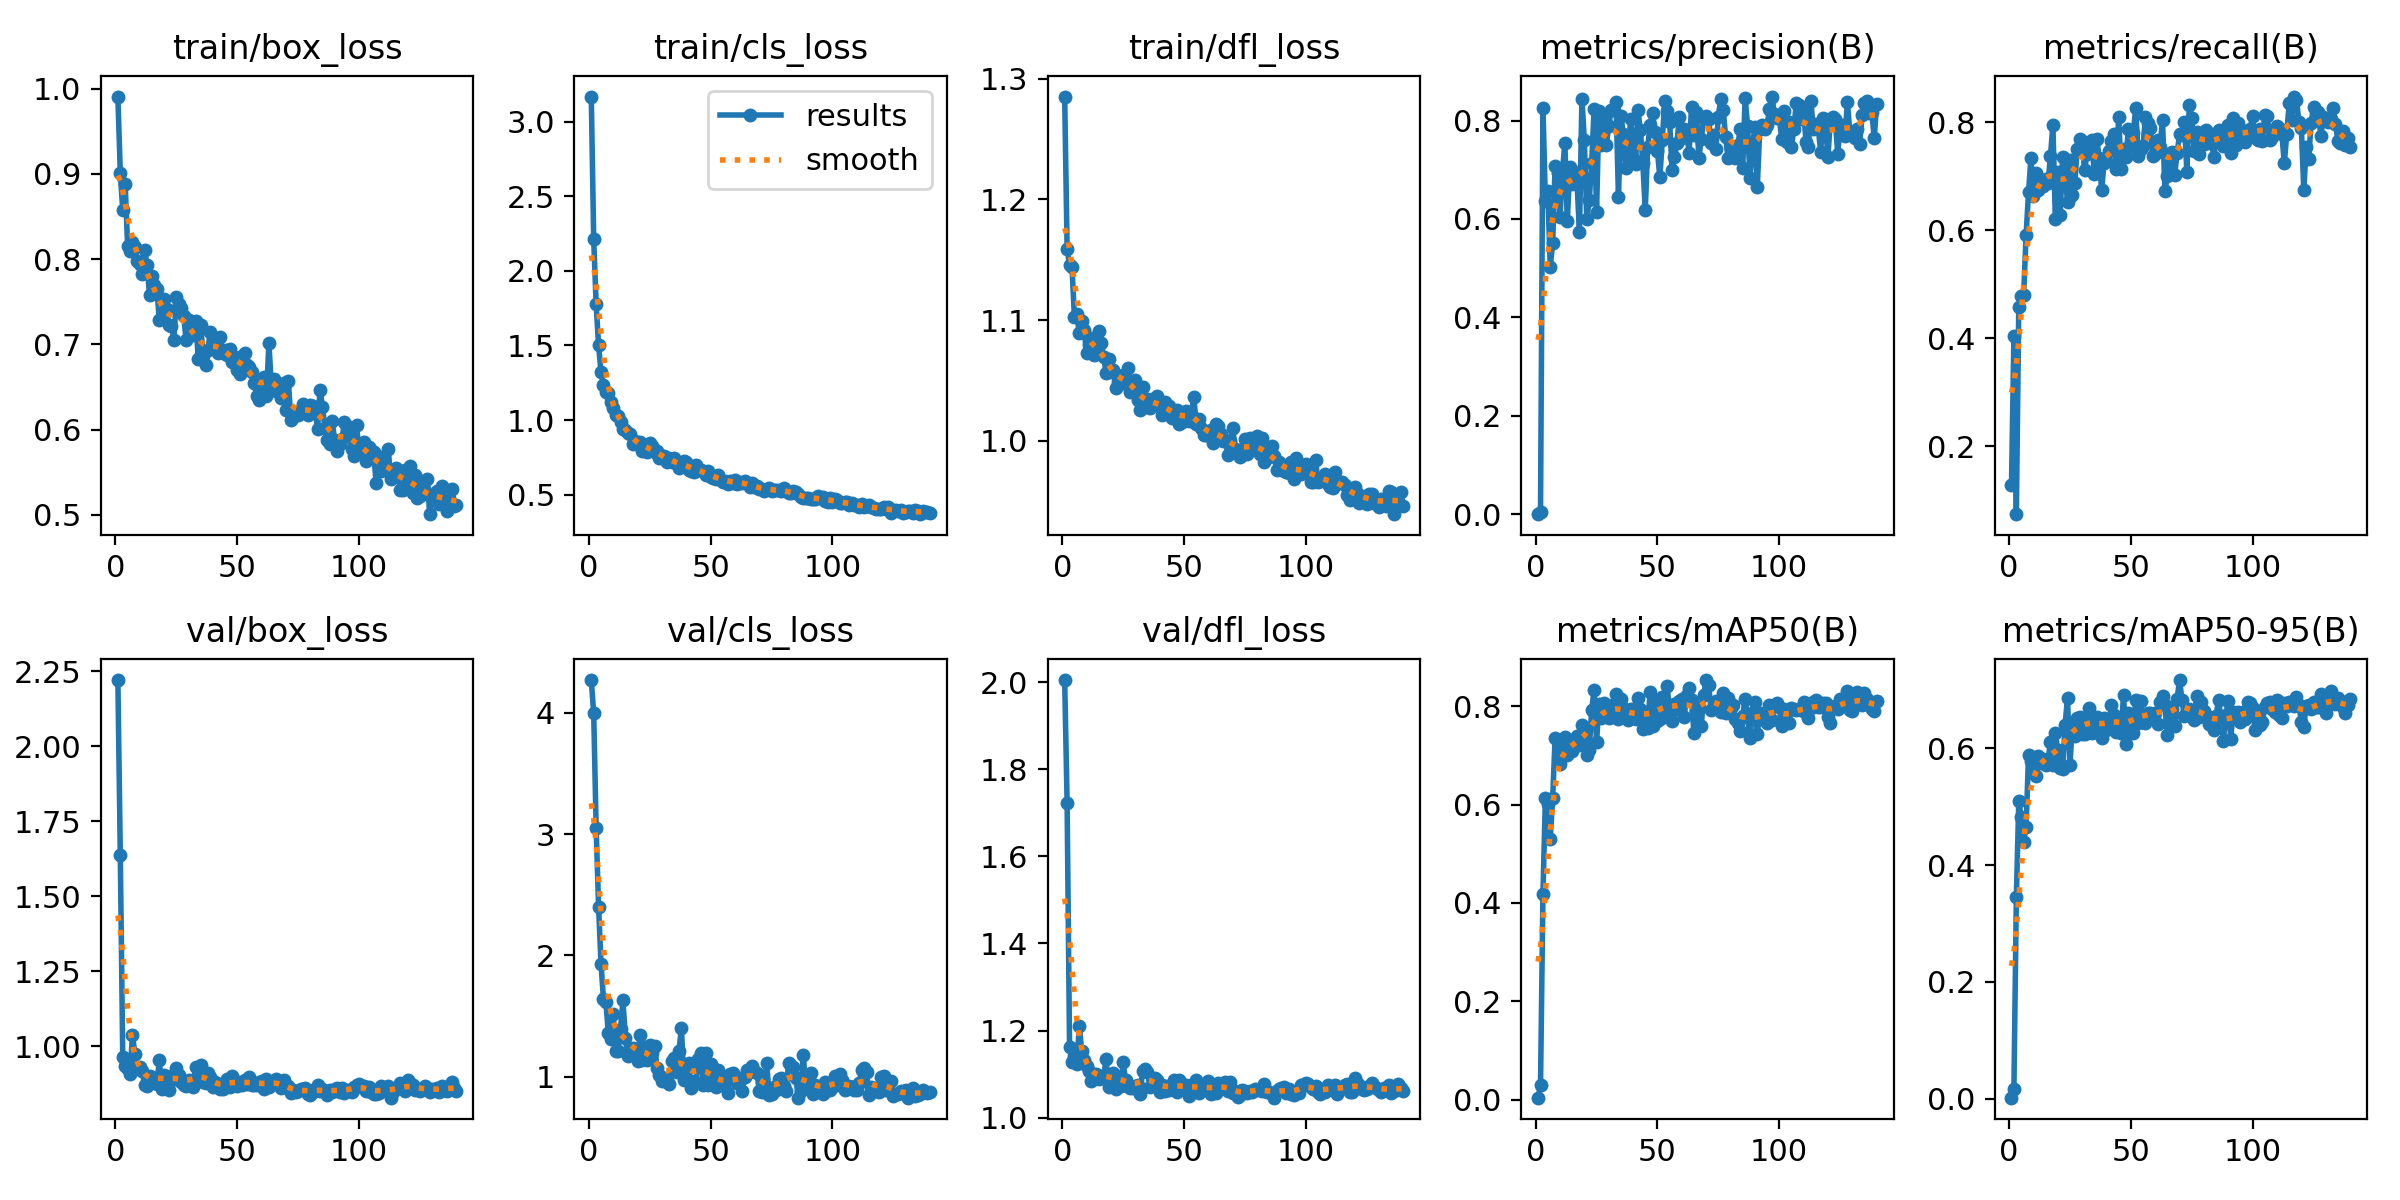

Source data for this figure (header and first rows):
epoch, time, train/box_loss, train/cls_loss, train/dfl_loss, metrics/precision(B), metrics/recall(B), metrics/mAP50(B), metrics/mAP50-95(B), val/box_loss, val/cls_loss, val/dfl_loss, lr/pg0, lr/pg1, lr/pg2
1, 41.47, 0.9906, 3.167, 1.285, 0.00013, 0.1276, 0.00434, 0.00199, 2.221, 4.268, 2.005, 0.07811, 0.00011, 0.00011
2, 74.12, 0.9006, 2.211, 1.159, 0.00461, 0.4035, 0.0297, 0.01763, 1.636, 3.994, 1.724, 0.05523, 0.000225, 0.000225
3, 115.7, 0.8573, 1.774, 1.146, 0.8252, 0.07416, 0.4184, 0.3448, 0.9621, 3.053, 1.163, 0.03234, 0.0003399, 0.0003399
4, 157.1, 0.888, 1.501, 1.144, 0.6372, 0.4575, 0.6136, 0.5093, 0.9328, 2.403, 1.128, 0.009455, 0.0004548, 0.0004548
5, 198.6, 0.8158, 1.323, 1.103, 0.6563, 0.4776, 0.6003, 0.4825, 0.9228, 1.932, 1.141, 0.0004995, 0.0004995, 0.0004995
6, 239.7, 0.8098, 1.232, 1.105, 0.5027, 0.4807, 0.531, 0.4401, 0.9057, 1.641, 1.122, 0.0004992, 0.0004992, 0.0004992
7, 281.1, 0.8195, 1.19, 1.089, 0.5516, 0.59, 0.6138, 0.4656, 1.037, 1.615, 1.211, 0.0004989, 0.0004989, 0.0004989
8, 322.2, 0.8146, 1.182, 1.099, 0.7084, 0.6702, 0.736, 0.5878, 0.9725, 1.36, 1.153, 0.0004985, 0.0004985, 0.0004985
9, 363.2, 0.798, 1.121, 1.092, 0.6943, 0.7338, 0.7276, 0.5777, 0.9307, 1.314, 1.133, 0.000498, 0.000498, 0.000498
10, 404.2, 0.7944, 1.083, 1.072, 0.6047, 0.6626, 0.6832, 0.5584, 0.9311, 1.517, 1.119, 0.0004975, 0.0004975, 0.0004975
11, 445.1, 0.7824, 1.031, 1.08, 0.6959, 0.7062, 0.7055, 0.5522, 0.9156, 1.216, 1.106, 0.000497, 0.000497, 0.000497
12, 486.1, 0.8104, 1.029, 1.085, 0.7546, 0.6735, 0.7365, 0.5868, 0.8688, 1.209, 1.084, 0.0004963, 0.0004963, 0.0004963
13, 527.1, 0.7927, 0.988, 1.071, 0.595, 0.6846, 0.7001, 0.5751, 0.8679, 1.398, 1.091, 0.0004956, 0.0004956, 0.0004956
14, 568.1, 0.7578, 0.9413, 1.072, 0.705, 0.6807, 0.721, 0.582, 0.8994, 1.632, 1.101, 0.0004949, 0.0004949, 0.0004949
15, 609, 0.7807, 0.9345, 1.091, 0.6715, 0.6944, 0.7079, 0.5712, 0.8857, 1.318, 1.09, 0.000494, 0.000494, 0.000494
16, 649.8, 0.7692, 0.9138, 1.081, 0.6953, 0.6866, 0.7193, 0.5804, 0.8923, 1.172, 1.097, 0.0004932, 0.0004932, 0.0004932
17, 690.9, 0.7651, 0.9052, 1.07, 0.6729, 0.7362, 0.7399, 0.6104, 0.8734, 1.224, 1.093, 0.0004922, 0.0004922, 0.0004922
18, 731.7, 0.7286, 0.8416, 1.056, 0.5732, 0.7947, 0.7214, 0.5717, 0.9519, 1.238, 1.135, 0.0004912, 0.0004912, 0.0004912
19, 772.8, 0.7308, 0.8583, 1.068, 0.8447, 0.6212, 0.7618, 0.6258, 0.8578, 1.21, 1.07, 0.0004902, 0.0004902, 0.0004902
20, 813.9, 0.7536, 0.8461, 1.057, 0.7595, 0.7079, 0.744, 0.5971, 0.9041, 1.128, 1.089, 0.0004891, 0.0004891, 0.0004891
21, 854.8, 0.7417, 0.8517, 1.059, 0.5997, 0.6288, 0.7001, 0.567, 0.8974, 1.341, 1.102, 0.0004879, 0.0004879, 0.0004879
22, 895.7, 0.7231, 0.7904, 1.044, 0.6376, 0.736, 0.7117, 0.5643, 0.8535, 1.139, 1.065, 0.0004867, 0.0004867, 0.0004867
23, 936.6, 0.7218, 0.8193, 1.049, 0.7141, 0.7091, 0.7922, 0.6401, 0.8999, 1.247, 1.094, 0.0004854, 0.0004854, 0.0004854
24, 977.5, 0.7053, 0.7883, 1.054, 0.8231, 0.6512, 0.8321, 0.6859, 0.8904, 1.136, 1.072, 0.000484, 0.000484, 0.000484
25, 1019, 0.7552, 0.8479, 1.054, 0.6131, 0.7288, 0.7265, 0.5708, 0.9275, 1.26, 1.127, 0.0004826, 0.0004826, 0.0004826
26, 1060, 0.747, 0.8276, 1.048, 0.8194, 0.6642, 0.8041, 0.6417, 0.9018, 1.194, 1.086, 0.0004812, 0.0004812, 0.0004812
27, 1101, 0.7422, 0.7839, 1.06, 0.7495, 0.6874, 0.7753, 0.6212, 0.8809, 1.256, 1.074, 0.0004796, 0.0004796, 0.0004796
28, 1141, 0.7331, 0.7922, 1.041, 0.8016, 0.7502, 0.8066, 0.6524, 0.8704, 1.071, 1.067, 0.0004781, 0.0004781, 0.0004781
29, 1182, 0.705, 0.7488, 1.047, 0.7493, 0.7681, 0.7946, 0.6544, 0.868, 1.015, 1.067, 0.0004764, 0.0004764, 0.0004764
30, 1222, 0.7288, 0.7599, 1.051, 0.788, 0.7653, 0.7767, 0.6237, 0.8871, 0.9686, 1.074, 0.0004748, 0.0004748, 0.0004748
31, 1262, 0.7123, 0.7581, 1.034, 0.8216, 0.7104, 0.7779, 0.6249, 0.8806, 0.9897, 1.075, 0.000473, 0.000473, 0.000473
32, 1303, 0.7115, 0.7185, 1.025, 0.8217, 0.7412, 0.8045, 0.65, 0.8618, 0.9781, 1.054, 0.0004712, 0.0004712, 0.0004712
33, 1343, 0.7275, 0.7465, 1.045, 0.8372, 0.761, 0.8242, 0.6683, 0.9295, 0.9398, 1.108, 0.0004694, 0.0004694, 0.0004694
34, 1383, 0.683, 0.7184, 1.028, 0.6449, 0.7668, 0.7734, 0.6264, 0.9047, 1.131, 1.111, 0.0004675, 0.0004675, 0.0004675
35, 1424, 0.7231, 0.7461, 1.035, 0.8092, 0.704, 0.8144, 0.6502, 0.9358, 1.158, 1.105, 0.0004655, 0.0004655, 0.0004655
36, 1464, 0.6858, 0.7071, 1.028, 0.7735, 0.7692, 0.7971, 0.6532, 0.879, 1.037, 1.071, 0.0004635, 0.0004635, 0.0004635
37, 1504, 0.6756, 0.6798, 1.035, 0.7029, 0.7342, 0.7779, 0.6433, 0.8758, 1.214, 1.078, 0.0004615, 0.0004615, 0.0004615
38, 1545, 0.6939, 0.7048, 1.033, 0.7336, 0.674, 0.7723, 0.6172, 0.9117, 1.404, 1.09, 0.0004594, 0.0004594, 0.0004594
39, 1585, 0.7144, 0.7246, 1.037, 0.8033, 0.7233, 0.795, 0.6516, 0.8981, 0.9728, 1.086, 0.0004572, 0.0004572, 0.0004572
40, 1625, 0.7056, 0.7183, 1.029, 0.7242, 0.7285, 0.7768, 0.632, 0.8625, 1.067, 1.059, 0.000455, 0.000455, 0.000455
41, 1665, 0.6965, 0.6677, 1.022, 0.7123, 0.7464, 0.7737, 0.6365, 0.8801, 1.117, 1.074, 0.0004527, 0.0004527, 0.0004527
42, 1706, 0.6902, 0.6557, 1.032, 0.8209, 0.7652, 0.8159, 0.6748, 0.8643, 0.9062, 1.06, 0.0004504, 0.0004504, 0.0004504
43, 1746, 0.7087, 0.6534, 1.03, 0.7803, 0.7773, 0.7943, 0.6562, 0.8579, 0.969, 1.073, 0.0004481, 0.0004481, 0.0004481
44, 1787, 0.6895, 0.7013, 1.029, 0.7135, 0.7122, 0.7542, 0.6273, 0.8577, 0.9516, 1.062, 0.0004457, 0.0004457, 0.0004457
45, 1827, 0.6938, 0.6645, 1.019, 0.6184, 0.8091, 0.7872, 0.6406, 0.8815, 1.149, 1.075, 0.0004432, 0.0004432, 0.0004432
46, 1867, 0.6869, 0.6646, 1.024, 0.7464, 0.7136, 0.7559, 0.6267, 0.8897, 1.197, 1.087, 0.0004407, 0.0004407, 0.0004407
47, 1907, 0.6943, 0.6559, 1.025, 0.7907, 0.7503, 0.8292, 0.6916, 0.865, 0.9327, 1.058, 0.0004382, 0.0004382, 0.0004382
48, 1948, 0.6796, 0.6333, 1.014, 0.8156, 0.7361, 0.7599, 0.6078, 0.9001, 1.197, 1.087, 0.0004356, 0.0004356, 0.0004356
49, 1988, 0.6856, 0.6561, 1.015, 0.7773, 0.7865, 0.8099, 0.6596, 0.8799, 0.9373, 1.078, 0.0004329, 0.0004329, 0.0004329
50, 2028, 0.6699, 0.6173, 1.022, 0.7378, 0.7547, 0.7698, 0.631, 0.8678, 1.106, 1.066, 0.0004302, 0.0004302, 0.0004302
51, 2069, 0.6649, 0.6084, 1.025, 0.6845, 0.7801, 0.7744, 0.6256, 0.8806, 0.9635, 1.076, 0.0004275, 0.0004275, 0.0004275
52, 2109, 0.6867, 0.6075, 1.016, 0.7602, 0.8256, 0.8195, 0.6832, 0.8686, 0.9146, 1.05, 0.0004247, 0.0004247, 0.0004247
53, 2149, 0.6893, 0.6332, 1.022, 0.839, 0.7365, 0.796, 0.6432, 0.8882, 1.06, 1.076, 0.0004219, 0.0004219, 0.0004219
54, 2190, 0.6754, 0.6055, 1.037, 0.8195, 0.7508, 0.8412, 0.6814, 0.8744, 0.9308, 1.074, 0.0004191, 0.0004191, 0.0004191
55, 2230, 0.6737, 0.5872, 1.014, 0.7978, 0.7551, 0.7854, 0.6451, 0.8978, 0.9731, 1.086, 0.0004162, 0.0004162, 0.0004162
56, 2270, 0.667, 0.593, 1.018, 0.6997, 0.8092, 0.7707, 0.6432, 0.8698, 0.9519, 1.056, 0.0004132, 0.0004132, 0.0004132
57, 2310, 0.6551, 0.5732, 1.011, 0.7268, 0.7974, 0.8052, 0.6612, 0.8715, 0.8707, 1.072, 0.0004103, 0.0004103, 0.0004103
58, 2351, 0.6392, 0.5944, 1.005, 0.7536, 0.7891, 0.7949, 0.6613, 0.8712, 1.027, 1.063, 0.0004072, 0.0004072, 0.0004072
59, 2391, 0.6344, 0.5805, 1.005, 0.8072, 0.7363, 0.8107, 0.6576, 0.8812, 1.032, 1.071, 0.0004042, 0.0004042, 0.0004042
60, 2431, 0.6523, 0.5982, 1.005, 0.765, 0.7413, 0.8154, 0.6599, 0.8843, 1.009, 1.085, 0.0004011, 0.0004011, 0.0004011
... 80 more rows
